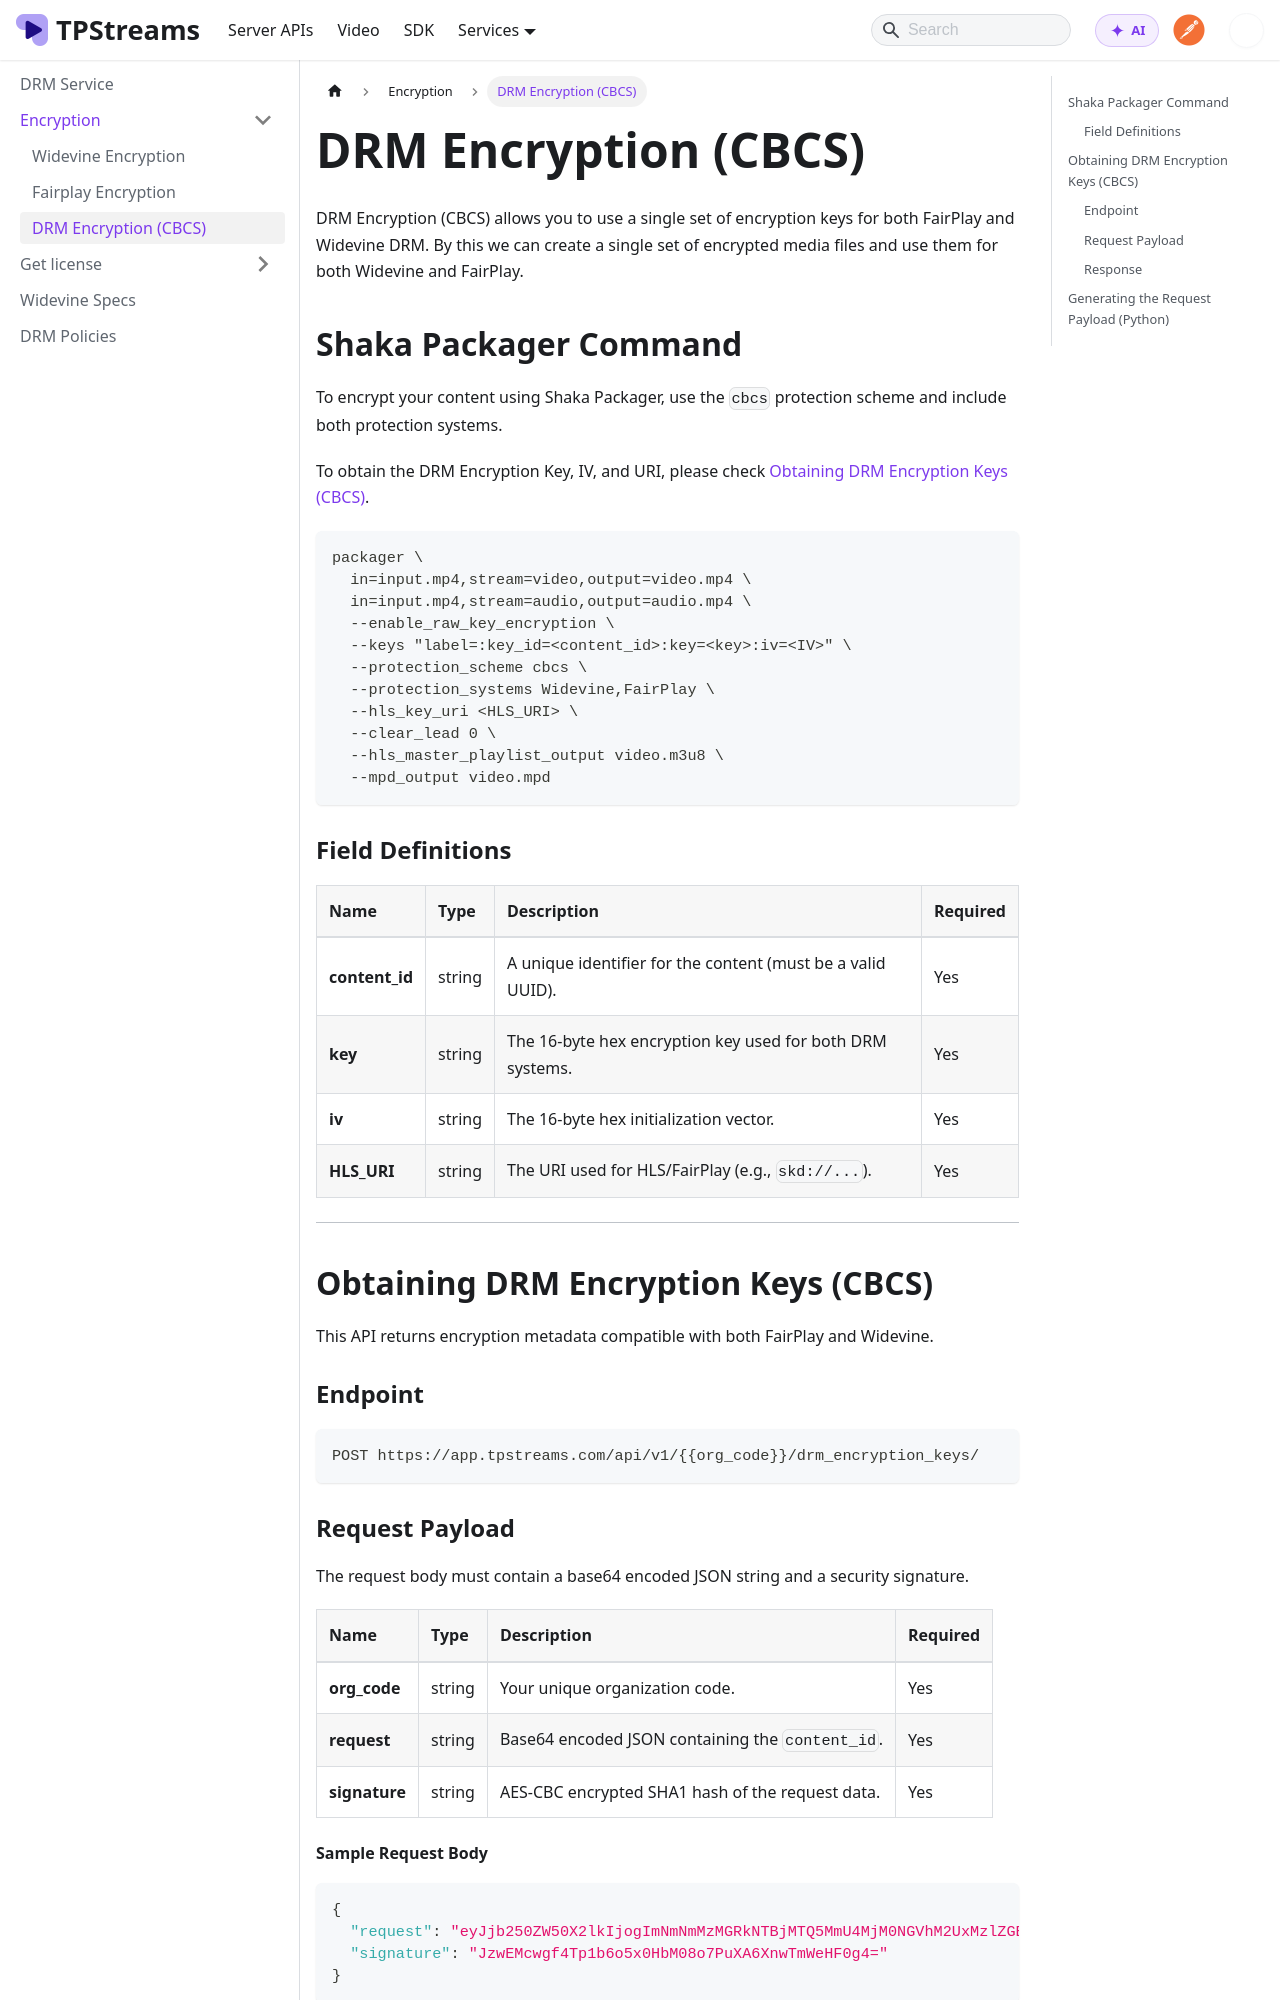

repository: testpress/streams-docs · page: docs/drm-service/encryption/drm-encryption-cbcs/index.html · generator: docusaurus

---
sidebar_position: 3
---

# DRM Encryption (CBCS)

DRM Encryption (CBCS) allows you to use a single set of encryption keys for both FairPlay and Widevine DRM. By this we can create a single set of encrypted media files and use them for both Widevine and FairPlay.

## Shaka Packager Command

To encrypt your content using Shaka Packager, use the `cbcs` protection scheme and include both protection systems. 

To obtain the DRM Encryption Key, IV, and URI, please check [Obtaining DRM Encryption Keys (CBCS)](#obtaining-drm-encryption-keys-cbcs).

```bash
packager \
  in=input.mp4,stream=video,output=video.mp4 \
  in=input.mp4,stream=audio,output=audio.mp4 \
  --enable_raw_key_encryption \
  --keys "label=:key_id=<content_id>:key=<key>:iv=<IV>" \
  --protection_scheme cbcs \
  --protection_systems Widevine,FairPlay \
  --hls_key_uri <HLS_URI> \
  --clear_lead 0 \
  --hls_master_playlist_output video.m3u8 \
  --mpd_output video.mpd
```

### Field Definitions

| Name | Type | Description | Required |
| :--- | :--- | :--- | :--- |
| **content_id** | string | A unique identifier for the content (must be a valid UUID). | Yes |
| **key** | string | The 16-byte hex encryption key used for both DRM systems. | Yes |
| **iv** | string | The 16-byte hex initialization vector. | Yes |
| **HLS_URI** | string | The URI used for HLS/FairPlay (e.g., `skd://...`). | Yes |

---

## Obtaining DRM Encryption Keys (CBCS)

This API returns encryption metadata compatible with both FairPlay and Widevine.

### Endpoint
```bash
POST https://app.tpstreams.com/api/v1/{{org_code}}/drm_encryption_keys/
```

### Request Payload
The request body must contain a base64 encoded JSON string and a security signature.

| Name | Type | Description | Required |
| :--- | :--- | :--- | :--- |
| **org_code** | string | Your unique organization code. | Yes |
| **request** | string | Base64 encoded JSON containing the `content_id`. | Yes |
| **signature** | string | AES-CBC encrypted SHA1 hash of the request data. | Yes |
